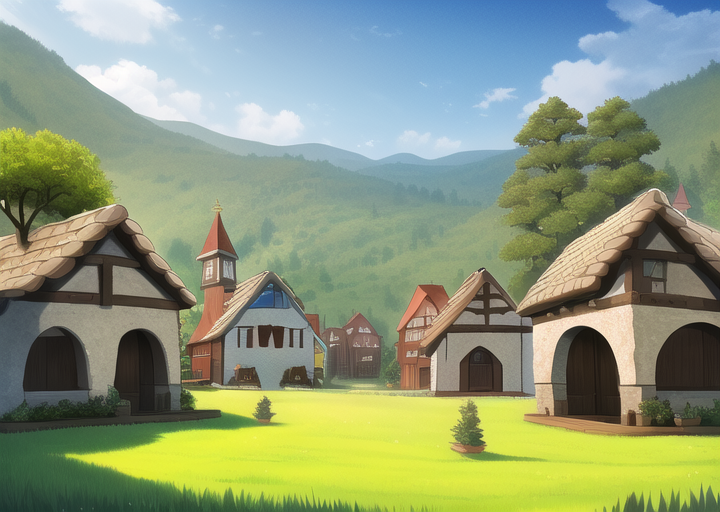
Generation parameters embedded in this image by AUTOMATIC1111 Stable Diffusion web UI or a fork of it (Forge, ...) (PNG 'parameters' text chunk):
masterpiece, best quality, ((village)), daytime, cartoon, forest


Negative prompt: lowres, bad anatomy, bad hands, text, error, missing fingers, extra digit, fewer digits, cropped, worst quality, low quality, normal quality, jpeg artifacts, signature, watermark, username, blurry, artist name, road
Steps: 38, Sampler: Euler a, CFG scale: 12, Seed: 349120081, Size: 720x512, Model hash: 89d59c3dde, Model: nai, Clip skip: 2, Version: v1.3.1